Image classification data set "datasets" (KhuwaishGoyal28/Fake_Luxury_Detection on GitHub). Class labels (2): fake, real.

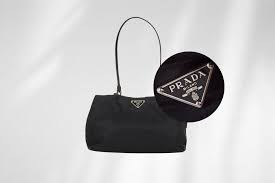
Label: fake

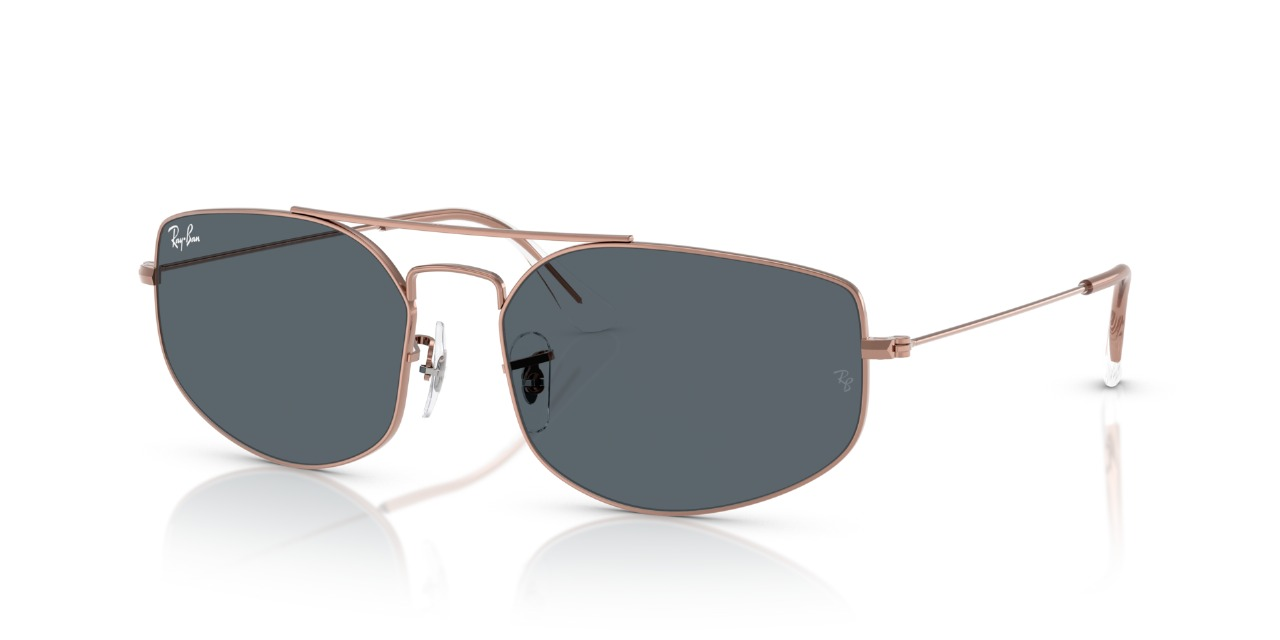
Label: real

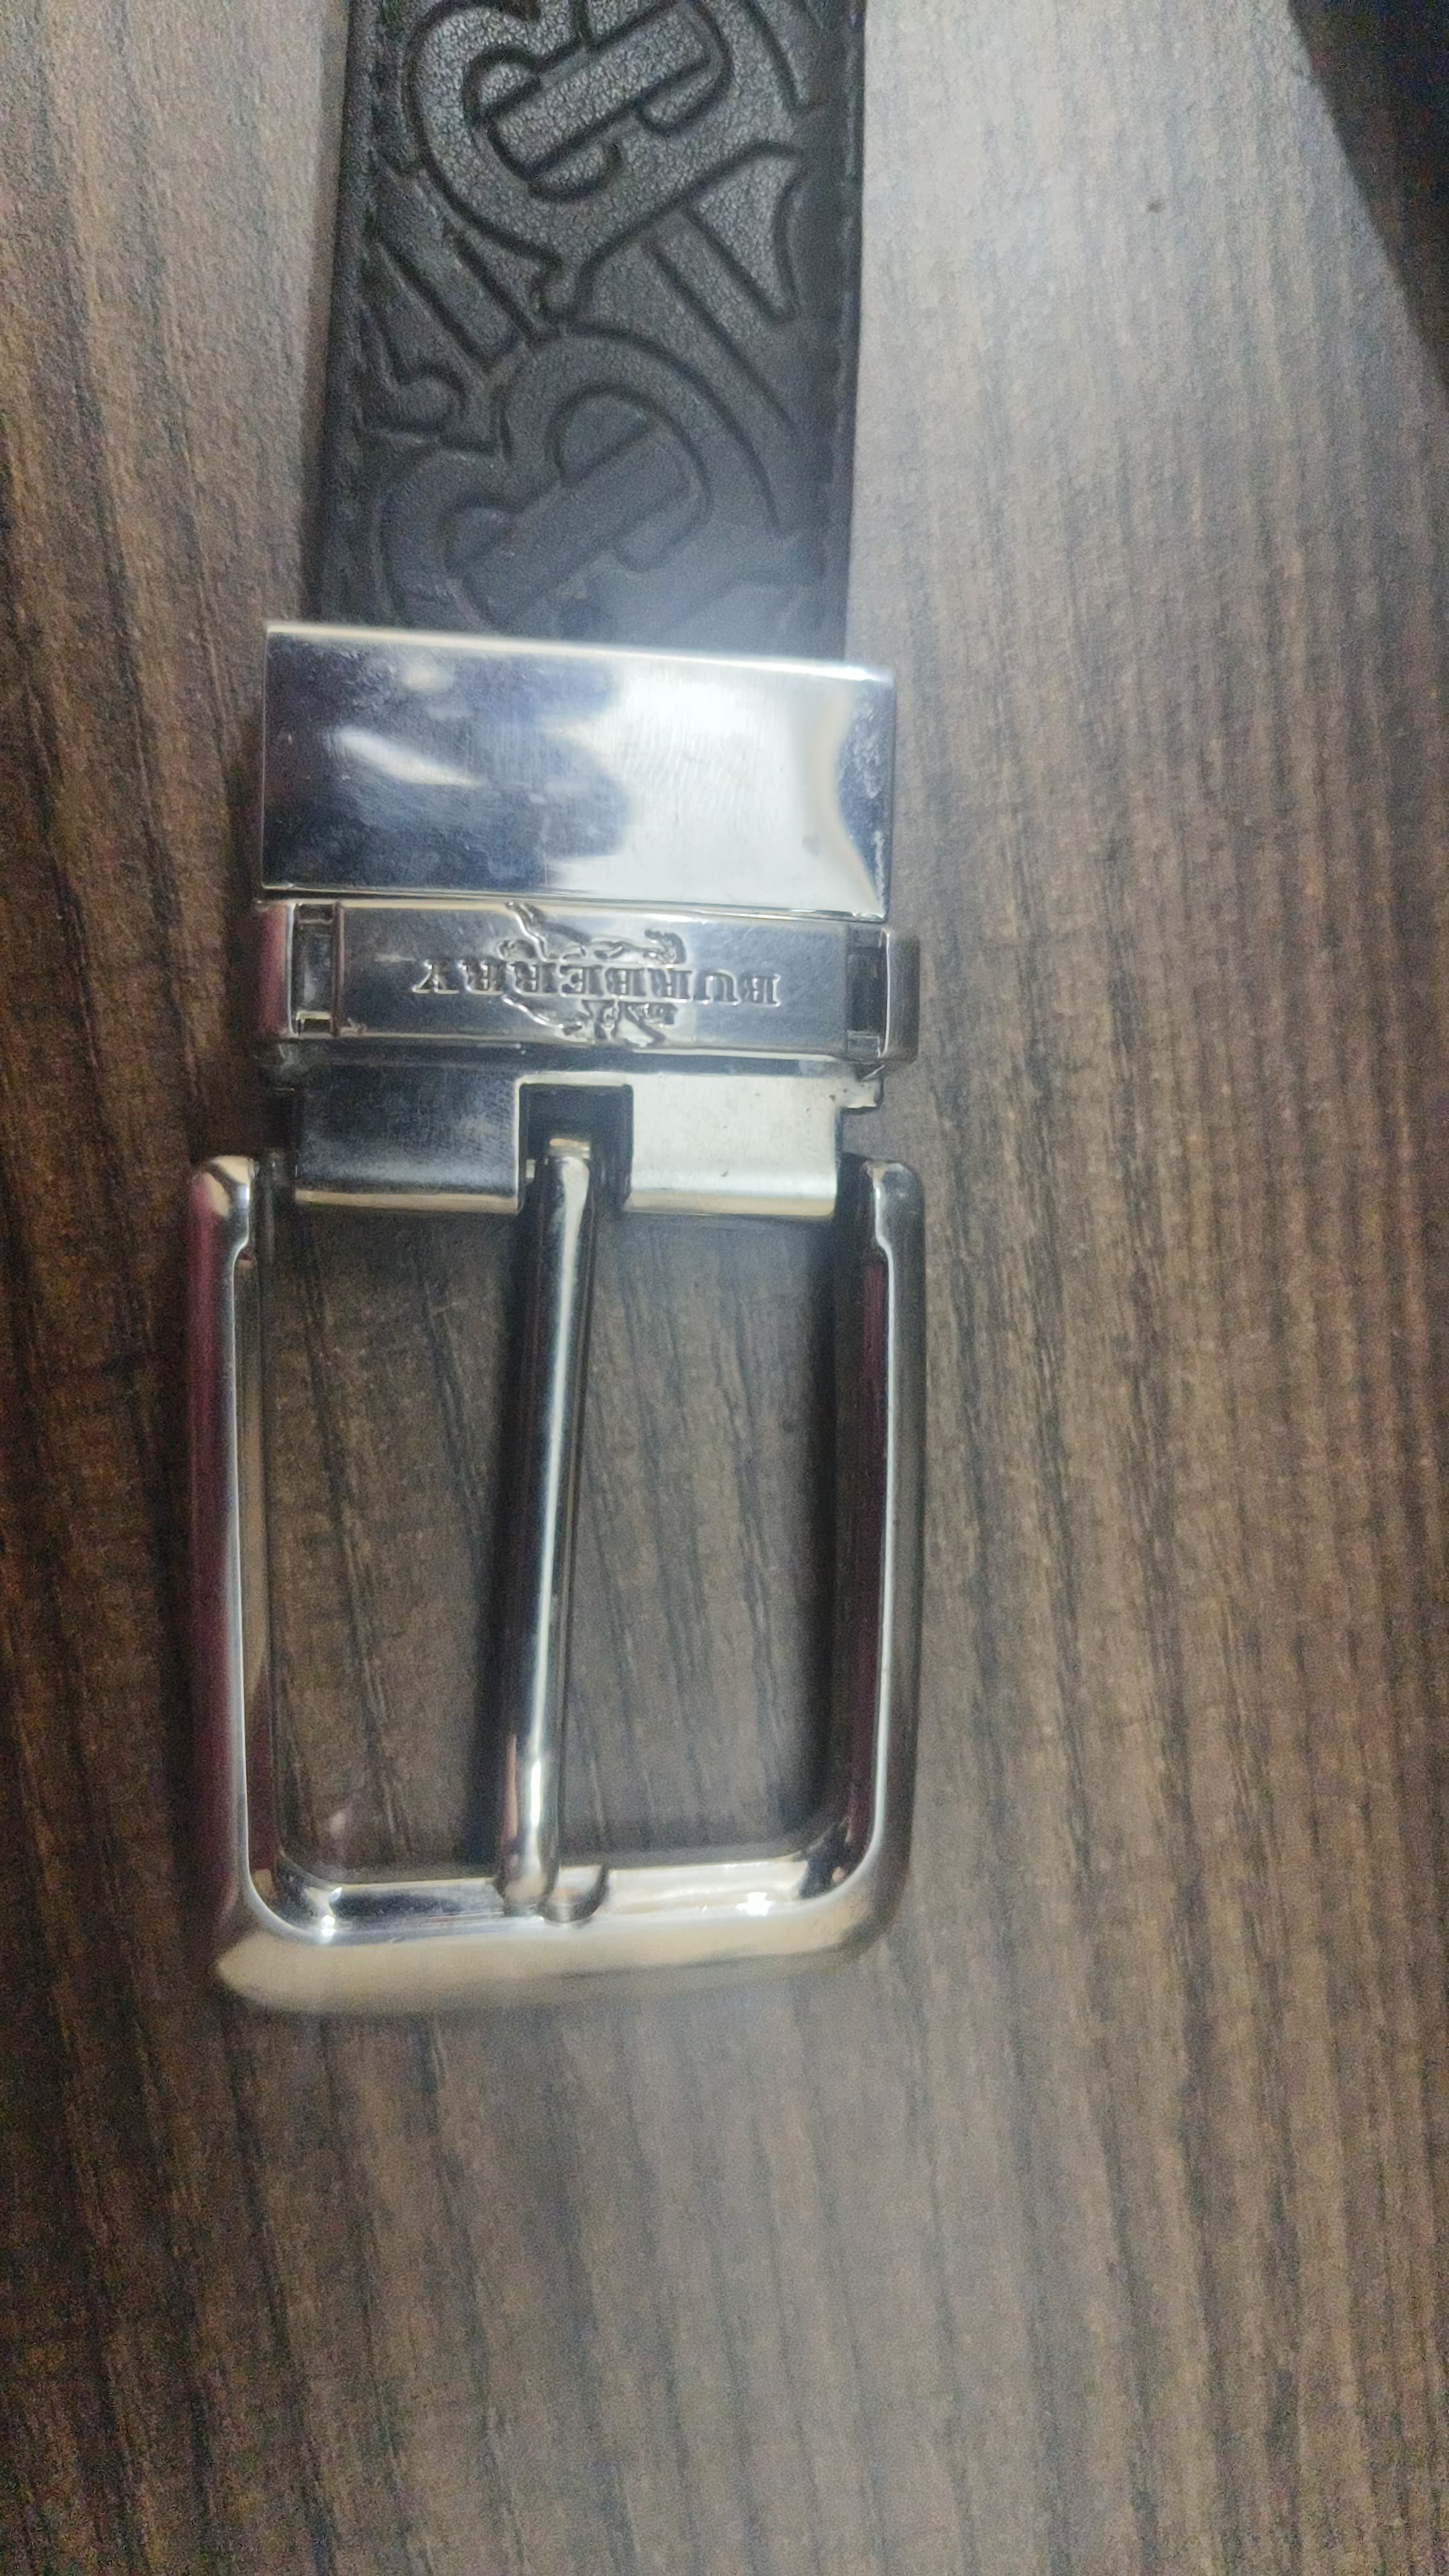
Label: fake

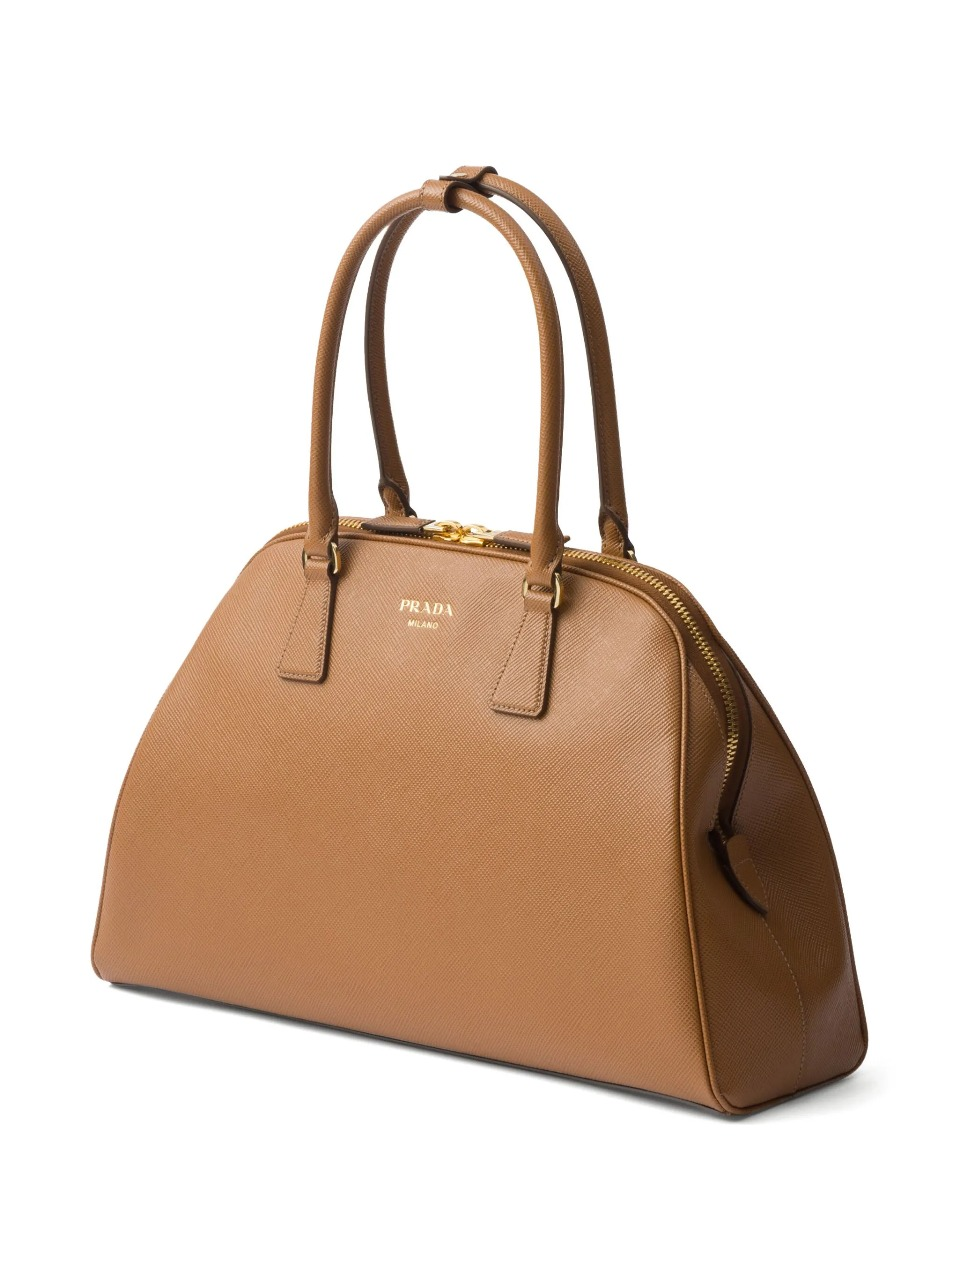
Label: real

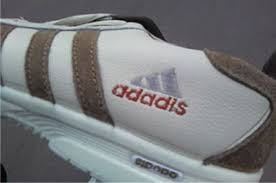
Label: fake

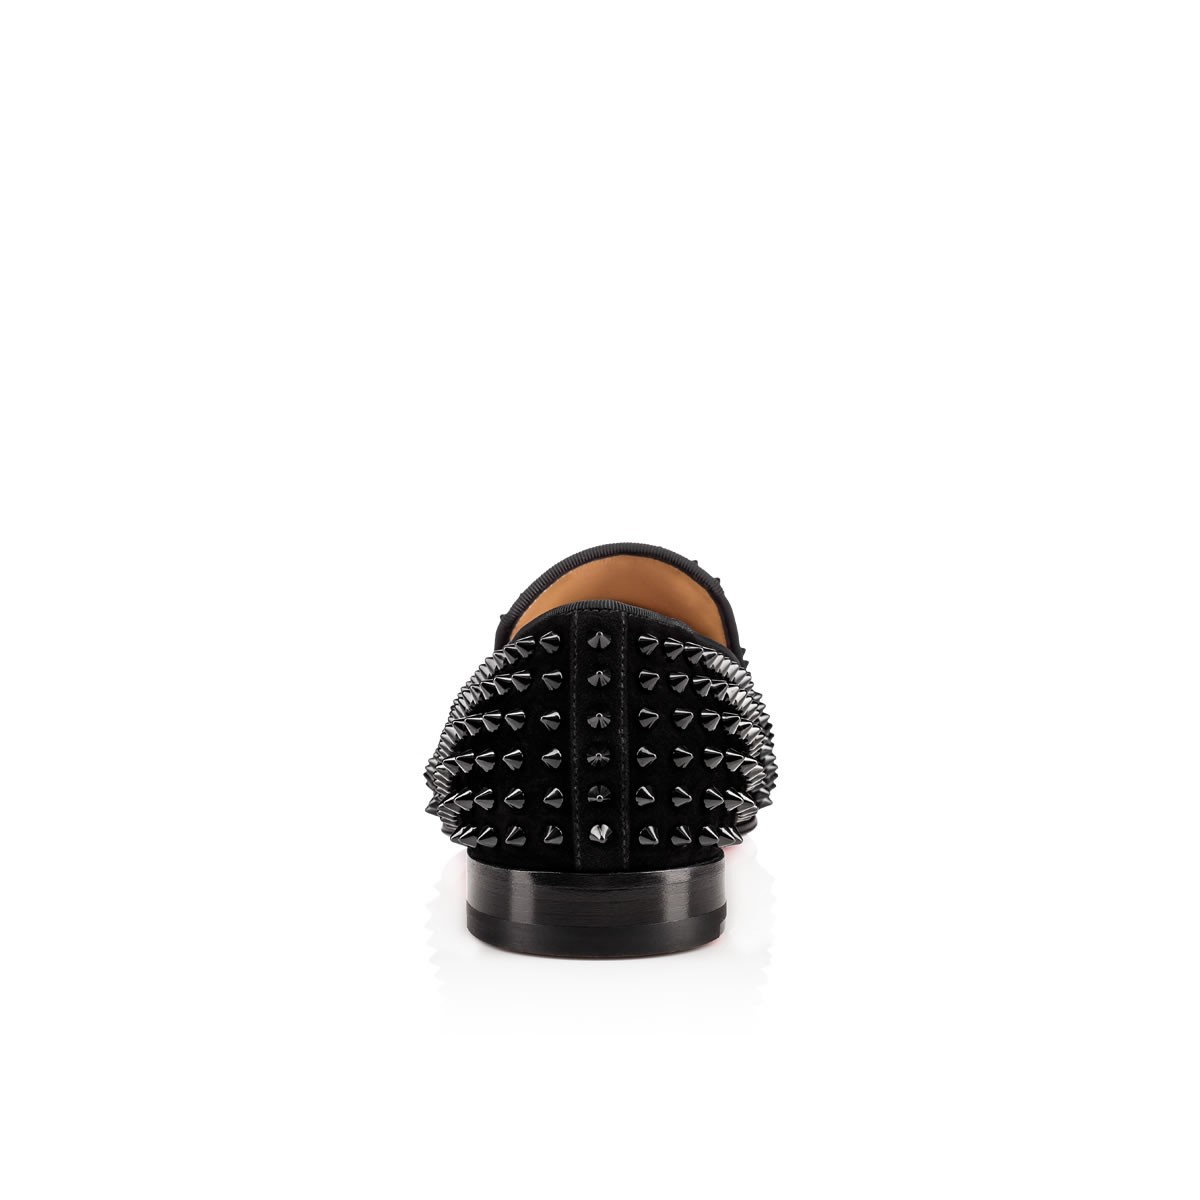
Label: real
